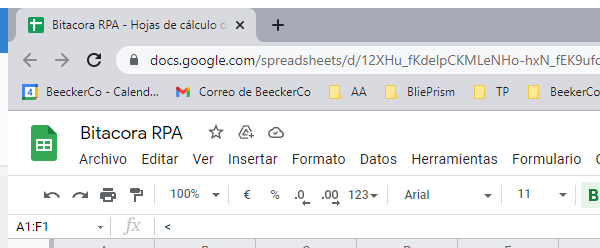
Task: LLena la bitácora de Beecker conforme a las actividades creadas en el dia a día
Workflow: Get_Activities

Step 1: Attach Browser 'chrome.exe Get' in window 'Bitacora RPA - Hojas de cálculo de Google' (chrome.exe)

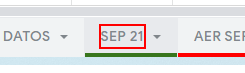
Step 2: click on the element
